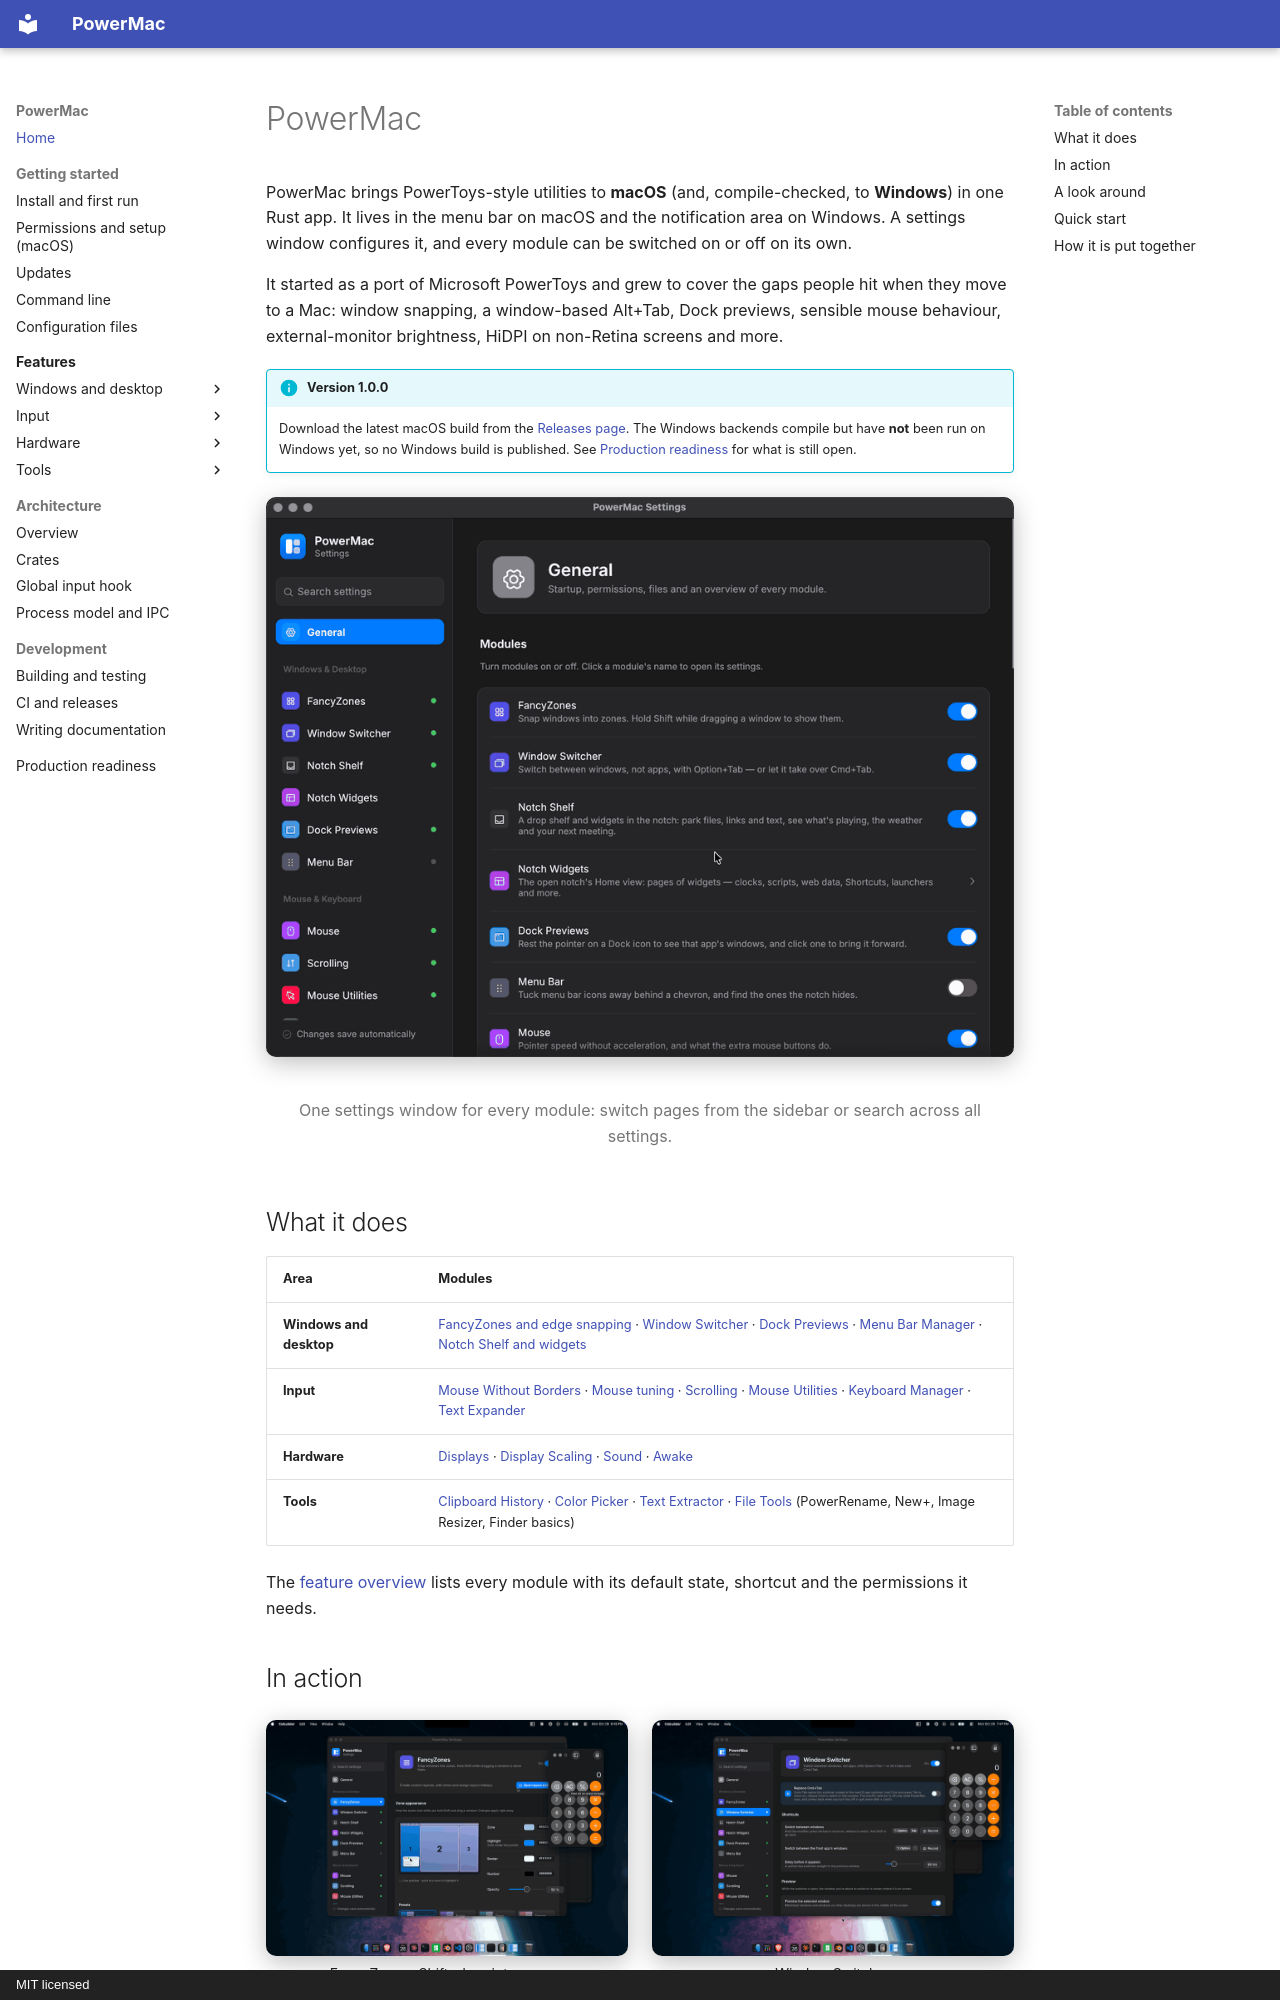

repository: finepointcgi/PowerMac · page: index.html · generator: mkdocs · copyright: MIT licensed

# PowerMac

PowerMac brings PowerToys-style utilities to **macOS** (and, compile-checked, to **Windows**) in one Rust app. It lives in the menu bar on macOS and the notification area on Windows. A settings window configures it, and every module can be switched on or off on its own.

It started as a port of Microsoft PowerToys and grew to cover the gaps people hit when they move to a Mac: window snapping, a window-based Alt+Tab, Dock previews, sensible mouse behaviour, external-monitor brightness, HiDPI on non-Retina screens and more.

!!! info "Version 1.0.0"
    Download the latest macOS build from the [Releases page](https://github.com/finepointcgi/PowerMac/releases). The Windows backends compile but have **not** been run on Windows yet, so no Windows build is published. See [Production readiness](production-readiness.md) for what is still open.

<figure markdown="span">
  ![The PowerMac settings window](assets/gifs/settings-tour.gif)
  <figcaption>One settings window for every module: switch pages from the sidebar or search across all settings.</figcaption>
</figure>

## What it does

| Area | Modules |
|---|---|
| **Windows and desktop** | [FancyZones and edge snapping](features/fancyzones.md) · [Window Switcher](features/window-switcher.md) · [Dock Previews](features/dock-previews.md) · [Menu Bar Manager](features/menu-bar.md) · [Notch Shelf and widgets](features/notch-shelf.md) |
| **Input** | [Mouse Without Borders](features/mouse-without-borders.md) · [Mouse tuning](features/mouse-tuning.md) · [Scrolling](features/scrolling.md) · [Mouse Utilities](features/mouse-utils.md) · [Keyboard Manager](features/keyboard-manager.md) · [Text Expander](features/text-expander.md) |
| **Hardware** | [Displays](features/displays.md) · [Display Scaling](features/display-scaling.md) · [Sound](features/sound.md) · [Awake](features/awake.md) |
| **Tools** | [Clipboard History](features/clipboard-history.md) · [Color Picker](features/color-picker.md) · [Text Extractor](features/text-extractor.md) · [File Tools](features/file-tools.md) (PowerRename, New+, Image Resizer, Finder basics) |

The [feature overview](features/index.md) lists every module with its default state, shortcut and the permissions it needs.
